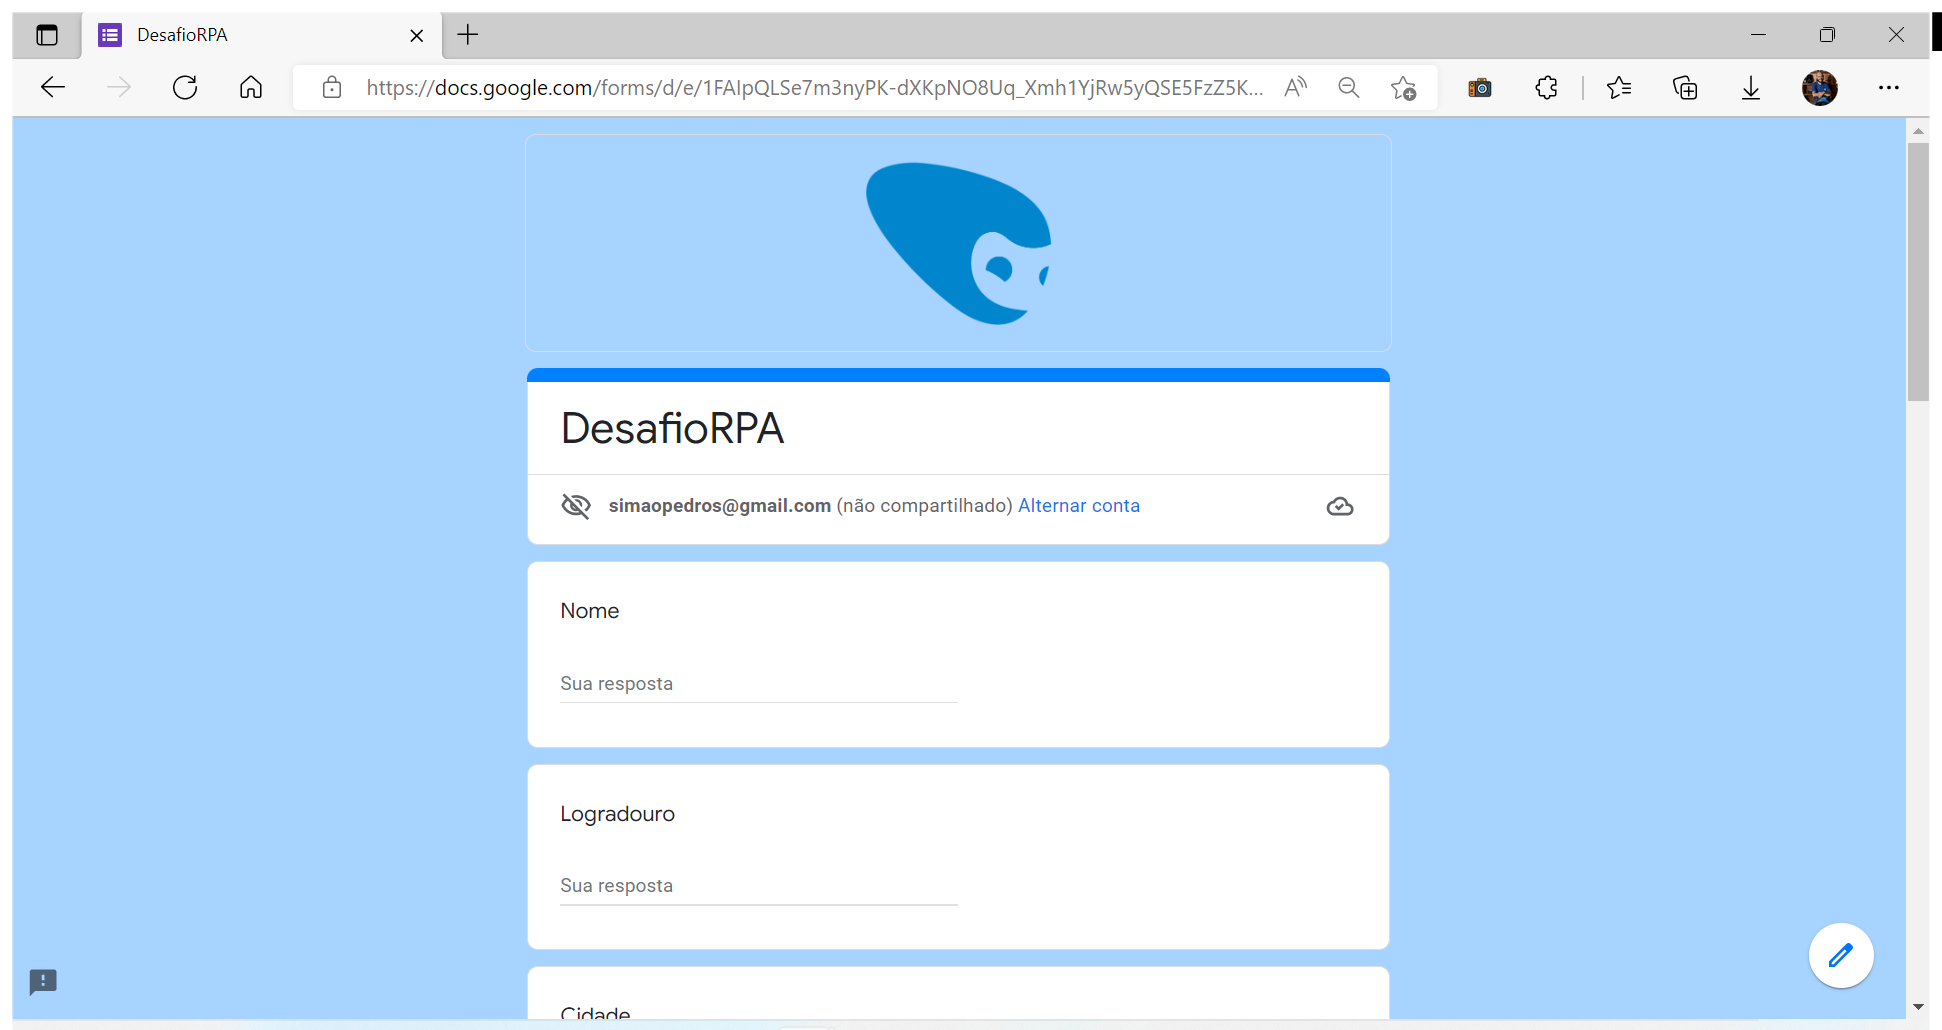
Workflow: Main

Step 1: Use Browser Edge: DesafioRPA in window 'DesafioRPA' (msedge.exe)

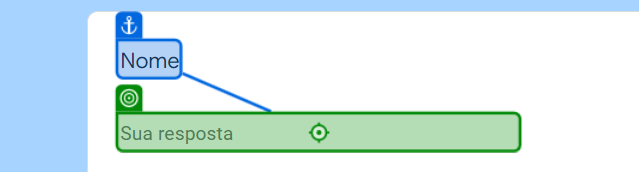
Step 2: type "[Linha.ByField("Nome")]" into 'Nome'

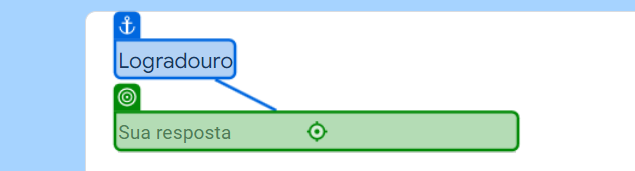
Step 3: type "[Linha.ByField("Logradouro")]" into 'Logradouro'

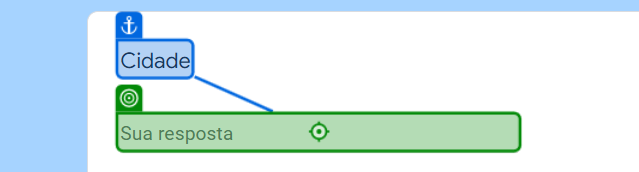
Step 4: type "[Linha.ByField("Cidadde")]" into 'Cidade'

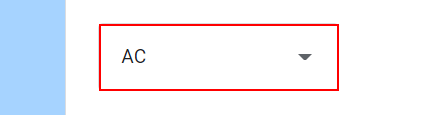
Step 5: Set Text on the element

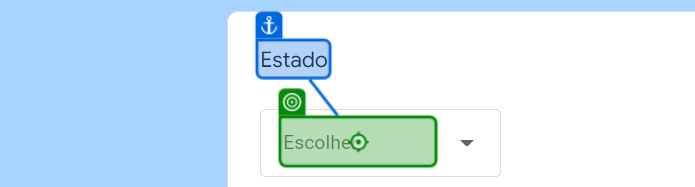
Step 6: click on 'Escolher'

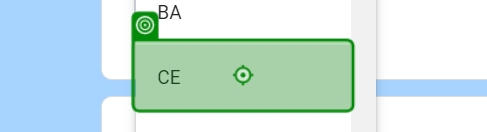
Step 7: click

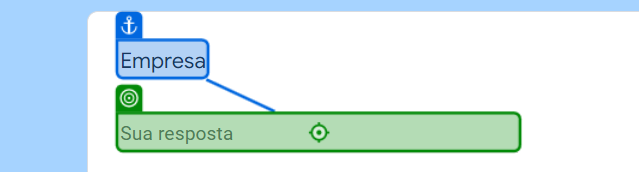
Step 8: type "[Linha.ByField("Empresa")]" into 'Empresa'

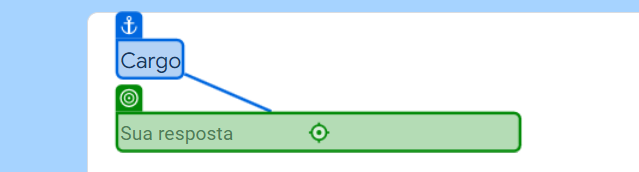
Step 9: type "[Linha.ByField("Cargo")]" into 'Cargo'

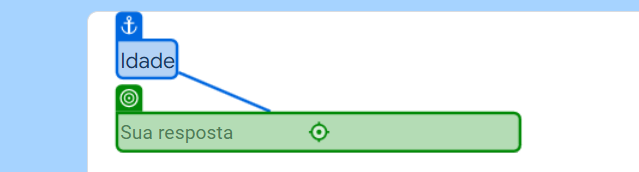
Step 10: type "[Linha.ByField("Idade")]" into 'Idade'

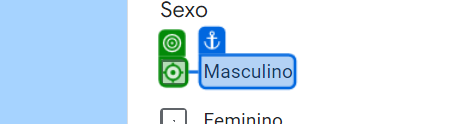
Step 11 [then]: click on 'Masculino'

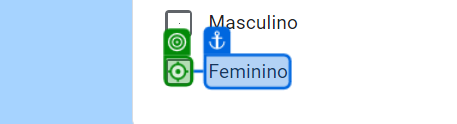
Step 12 [else]: click on 'Feminino'

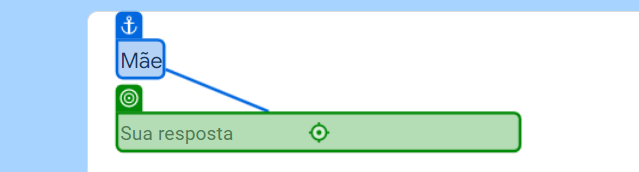
Step 13: type "[Linha.ByField("Mãe")]" into 'Mãe'

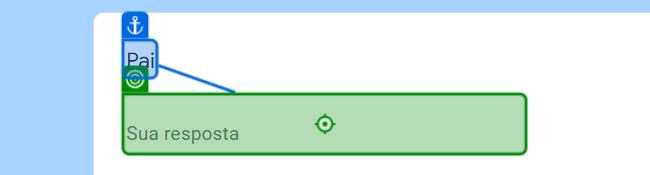
Step 14: type "[Linha.ByField("Pai")]" into 'Pai'

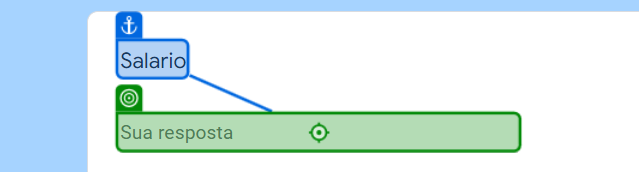
Step 15: type "[Linha.ByField("Salario")]" into 'Salario'

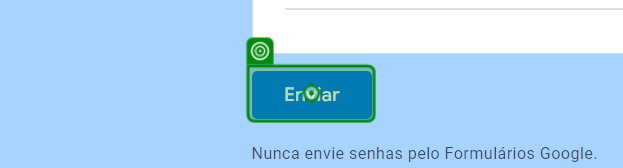
Step 16: click on 'Enviar'

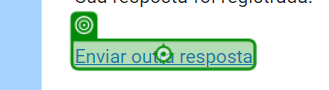
Step 17: click on 'Enviar outra resposta'